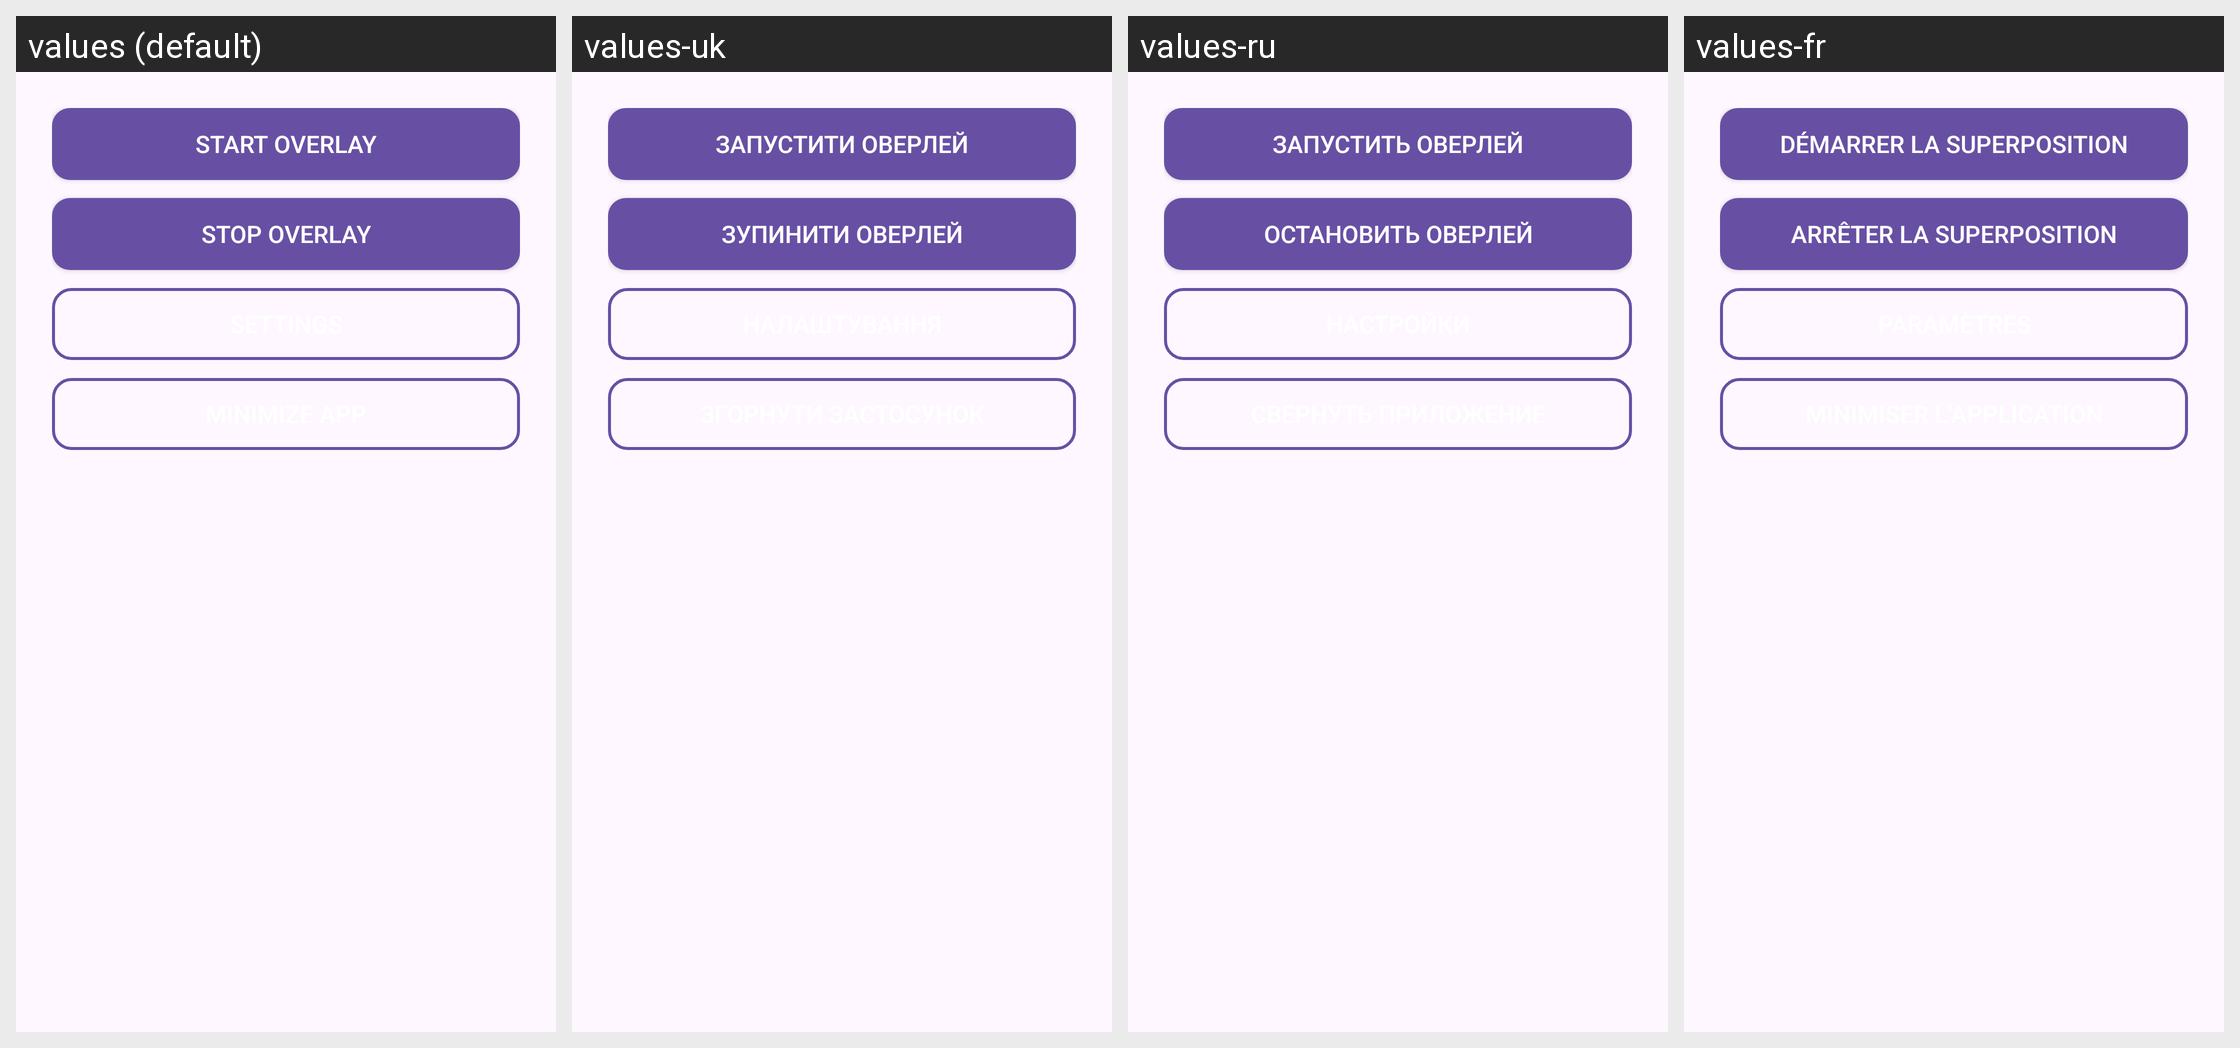

Here is an Android app screen in its default locale and in the app's own translations. Write out the translated-string differences for the strings that appear on this screen.
Android screen res/layout/activity_main.xml rendered under 4 locales, left to right: values (default), values-uk, values-ru, values-fr. Device: Nexus 5 (rendered at 1080×1920; each locale shown at half size, 540×960, under a caption strip naming it); theme Theme.MediaOverlay.
Other locales in the repository, not shown: values-de, values-nl, values-pl, values-ro, values-zh-rCN.
Strings drawn on this screen, with the default value and each locale's value (text and hints the layout hard-codes, and strings that could not be matched under every locale, appear in the picture but are not listed):

main_start_overlay
  values: Start overlay
  values-uk: Запустити оверлей
  values-ru: Запустить оверлей
  values-fr: Démarrer la superposition

main_stop_overlay
  values: Stop overlay
  values-uk: Зупинити оверлей
  values-ru: Остановить оверлей
  values-fr: Arrêter la superposition
